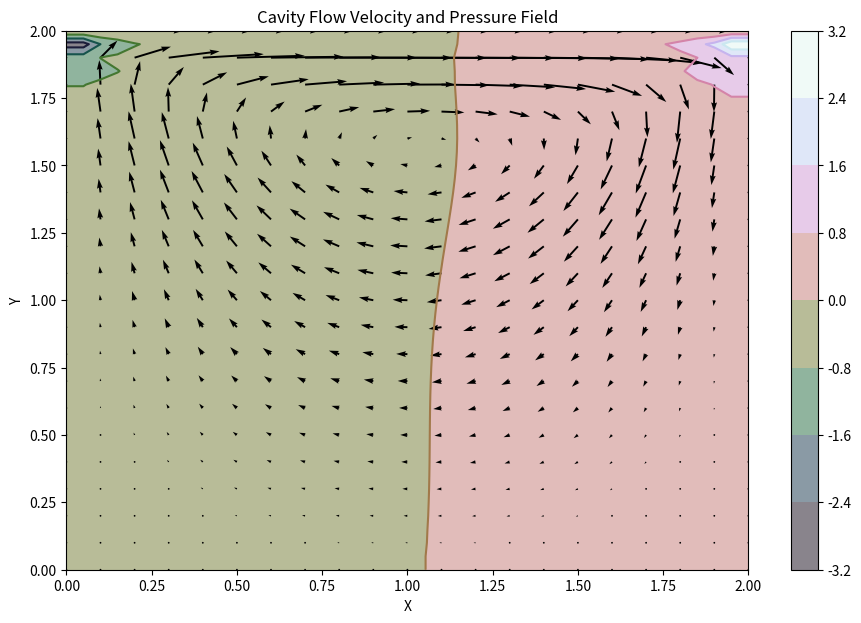
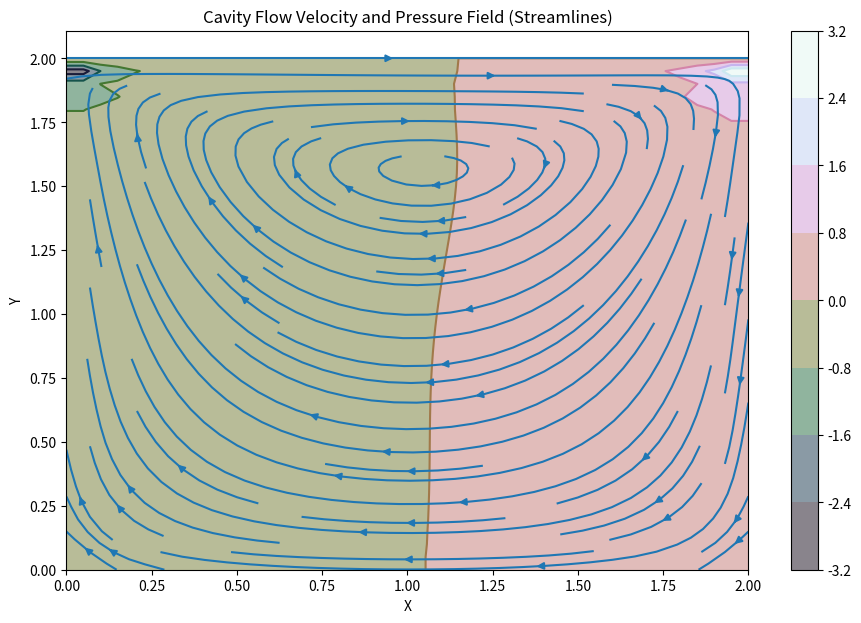

Python code for these plots, in order:
#import libraries
import numpy as np
from matplotlib import pyplot as plt, cm
from scipy.ndimage import uniform_filter


#set up 2D navier stokes equation in numerical methods

class NavierStokesSolver:
    """
    This class implements the finite difference method for solving
    the 2D incompressible Navier-Stokes equations in a stepped cavity flow.

    The solver uses a staggered grid approach for the velocity components (V_X, V_Y)
    and pressure (p), and it iteratively solves the pressure Poisson equation to enforce
    the incompressibility condition (divergence-free velocity field).

    Attributes:
    -----------
    nx, ny : int
        Number of grid points in the x and y directions, respectively.
    Re : float
        Reynolds number of the flow.
    x, y : ndarray
        1D arrays representing the grid points in the x and y directions.
    dx, dy : float
        Grid spacing in the x and y directions.
    V_X, V_Y : ndarray
        2D arrays representing the velocity components in the x and y directions, respectively.
    p : ndarray
        2D array representing the pressure field.
    dt : float
        Time step size for the simulation.
    nt : int
        Number of time steps to run the simulation.
    nit : int
        Number of iterations for solving the pressure Poisson equation.
    """

    def __init__(self, nx=41, ny=41, x_edge=2, y_edge=2, Re=1.0):
        """
        Initializes the solver with the given grid size, domain size, and Reynolds number.

        Parameters:
        -----------
        nx, ny : int, optional
            Number of grid points in the x and y directions, respectively. Default is 41.
        x_edge, y_edge : float, optional
            Physical size of the domain in the x and y directions. Default is 2.
        Re : float, optional
            Reynolds number of the flow. Default is 1.0.
        """
        self.nx = nx
        self.ny = ny
        self.Re = Re
        self.x = np.linspace(0, x_edge, nx)
        self.y = np.linspace(0, y_edge, ny)
        self.dx = x_edge / (nx - 1)
        self.dy = y_edge / (ny - 1)
        self.dt = 0.001  # Small time step for stability
        self.nt = 700  # Number of time steps
        self.nit = 50  # Iterations for pressure Poisson solver

        # Initialize the velocity and pressure fields
        self.V_X = np.zeros((ny, nx))
        self.V_Y = np.zeros((ny, nx))
        self.p = np.zeros((ny, nx))
        self.RHS = np.zeros((ny, nx))

        self.XX, self.YY = np.meshgrid(self.x, self.y) # uses mesh grid due to different sizes in x and y for later broadcasting

    def poisson_pressure_RHS(self):
        """
        Computes the right-hand side (RHS) of the pressure Poisson equation.

        The RHS is derived from the incompressibility condition and the momentum equations.

        Returns:
        --------
        b : ndarray
            The RHS of the pressure Poisson equation.
        """
        b = np.zeros_like(self.p)
        try:
            b[1:-1, 1:-1] = (1 * (1 / self.dt *
                                  ((self.V_X[1:-1, 2:] - self.V_X[1:-1, 0:-2]) / (2 * self.dx) +
                                   (self.V_Y[2:, 1:-1] - self.V_Y[0:-2, 1:-1]) / (2 * self.dy)) -
                                  ((self.V_X[1:-1, 2:] - self.V_X[1:-1, 0:-2]) / (2 * self.dx)) ** 2 -
                                  2 * ((self.V_X[2:, 1:-1] - self.V_X[0:-2, 1:-1]) / (2 * self.dy) *
                                       (self.V_Y[1:-1, 2:] - self.V_Y[1:-1, 0:-2]) / (2 * self.dx)) -
                                  ((self.V_Y[2:, 1:-1] - self.V_Y[0:-2, 1:-1]) / (2 * self.dy)) ** 2))
        except FloatingPointError as e:
            print(f"Floating point error in RHS computation: {e}")
        return b

    def poisson_pressure_steps_solver(self, b):
        """
        Solves the pressure Poisson equation iteratively using the Jacobi method.

        Parameters:
        -----------
        b : ndarray
            The RHS of the pressure Poisson equation.
        """
        pn = np.empty_like(self.p)
        pn = self.p.copy()

        np.seterr(all='raise')

        try:
            for _ in range(self.nit):
                pn = self.p.copy()
                self.p[1:-1, 1:-1] = (((pn[1:-1, 2:] + pn[1:-1, 0:-2]) * self.dy ** 2 +
                                       (pn[2:, 1:-1] + pn[0:-2, 1:-1]) * self.dx ** 2) /
                                      (2 * (self.dx ** 2 + self.dy ** 2)) -
                                      self.dx ** 2 * self.dy ** 2 /
                                      (2 * (self.dx ** 2 + self.dy ** 2)) * b[1:-1, 1:-1])

                # Apply boundary conditions for pressure
                self.p[:, -1] = self.p[:, -2]  # dp/dx = 0 at x = 2
                self.p[0, :] = self.p[1, :]  # dp/dy = 0 at y = 0
                self.p[:, 0] = self.p[:, 1]  # dp/dx = 0 at x = 0
                self.p[-1, :] = 0  # p = 0 at y = 2 (top boundary)

        except FloatingPointError as e:
            print(f"Floating point error in pressure solver: {e}")

    def navier_stokes_Cavity_flow(self):
        un = np.empty_like(self.V_X) #assigns memory for the velocity fields but not a value yet
        vn = np.empty_like(self.V_Y)
    
    
        for n in range(self.nt): #for each number of time steps
            un = self.V_X.copy() #assigns the current velocity field to un and vn for use in the next time step
            vn = self.V_Y.copy()
            
            b = self.poisson_pressure_RHS()

            self.poisson_pressure_steps_solver(b)
            #boundary conditions are known and applied after 

            self.V_X[1:-1, 1:-1] = (un[1:-1, 1:-1] -
                                    un[1:-1, 1:-1] * self.dt / self.dx *
                                    (un[1:-1, 1:-1] - un[1:-1, 0:-2]) -
                                    vn[1:-1, 1:-1] * self.dt / self.dy *
                                    (un[1:-1, 1:-1] - un[0:-2, 1:-1]) -
                                    self.dt / (2 * self.dx) * (self.p[1:-1, 2:] - self.p[1:-1, 0:-2]) +
                                    self.dt / self.Re * (
                                    self.dx ** -2 * (un[1:-1, 2:] - 2 * un[1:-1, 1:-1] + un[1:-1, 0:-2]) +
                                    self.dy ** -2 * (un[2:, 1:-1] - 2 * un[1:-1, 1:-1] + un[0:-2, 1:-1])))

            self.V_Y[1:-1, 1:-1] = (vn[1:-1, 1:-1] -
                                    un[1:-1, 1:-1] * self.dt / self.dx *
                                    (vn[1:-1, 1:-1] - vn[1:-1, 0:-2]) -
                                    vn[1:-1, 1:-1] * self.dt / self.dy *
                                    (vn[1:-1, 1:-1] - vn[0:-2, 1:-1]) -
                                    self.dt / (2 * self.dy) * (self.p[2:, 1:-1] - self.p[0:-2, 1:-1]) +
                                    self.dt / self.Re * (
                                    self.dx ** -2 * (vn[1:-1, 2:] - 2 * vn[1:-1, 1:-1] + vn[1:-1, 0:-2]) +
                                    self.dy ** -2 * (vn[2:, 1:-1] - 2 * vn[1:-1, 1:-1] + vn[0:-2, 1:-1])))

            """
            
            # Apply boundary conditions for velocity
            self.V_X[0, :] = 0  # Bottom boundary (no-slip)
            self.V_X[22:, 0] = -0.5 * (self.y[22:] - self.y[22]) * (
            self.y[22:] - self.y[-1])  # Quadratic inflow on the left wall
            self.V_X[0:22, 0] = 0  # No flow on the left wall below the step
            self.V_X[:, -1] = self.V_X[:, -2]  # Right wall (no-slip)
            self.V_X[-1, :] = 0  # Top boundary (no-slip)
            self.V_X[0:24, 0:12] = 0  # No flow in the bottom left corner

            self.V_Y[0, :] = 0  # Bottom boundary (no-slip)
            self.V_Y[-1, :] = 0  # Top boundary (no-slip)
            self.V_Y[:, 0] = 0  # Left boundary (no-slip)
            self.V_Y[:, -1] = self.V_Y[:, -2]  # Right wall (no-slip)
            self.V_Y[0:24, 0:12] = 0  # No flow in the bottom left corner
            """
            self.V_X[0, :]  = 0
            self.V_X[:, 0]  = 0
            self.V_X[:, -1] = 0
            self.V_X[-1, :] = 1    # set velocity on cavity lid equal to 1
            self.V_Y[0, :]  = 0
            self.V_Y[-1, :] = 0
            self.V_Y[:, 0]  = 0
            self.V_Y[:, -1] = 0
  

    def process_pressure_field(self):
        """
        Processes the pressure field by trimming negative values, applying a moving average filter,
        and setting pressure to NaN where velocity is zero.
        """
        # Trim negative pressure values
        self.p = np.clip(self.p, 0, None)

        # Apply a moving average filter to smooth the pressure field
        self.p = uniform_filter(self.p, size=7)

        # Set pressure to NaN where both velocity components are zero
        self.p[(self.V_X == 0) & (self.V_Y == 0)] = np.nan


# Instantiate and run the solver
ne = NavierStokesSolver(nx=41, ny=41, x_edge=2, y_edge=2, Re=10.0)
ne.navier_stokes_Cavity_flow()

# Process the pressure field
#ne.process_pressure_field()

# Extract the results
V_X = ne.V_X
V_Y = ne.V_Y
Pressure = ne.p
X = ne.XX
Y = ne.YY

# Plot the results
fig = plt.figure(figsize=(11, 7), dpi=100)

# Plotting the pressure field as a contour plot
plt.contourf(X, Y, Pressure, alpha=0.5, cmap='cubehelix')
plt.colorbar()

# Plotting the pressure field outlines
plt.contour(X, Y, Pressure, cmap='cubehelix')

# Plotting the velocity field using quiver plot
plt.quiver(X[::2, ::2], Y[::2, ::2], V_X[::2, ::2], V_Y[::2, ::2])

# Labeling the axes
plt.xlabel('X')
plt.ylabel('Y')

# Display the plot
plt.title('Cavity Flow Velocity and Pressure Field')
plt.show()

fig = plt.figure(figsize=(11, 7), dpi=100)
plt.contourf(X, Y, Pressure, alpha=0.5, cmap='cubehelix')
plt.colorbar()
plt.contour(X, Y, Pressure, cmap='cubehelix')
plt.streamplot(X, Y, V_X, V_Y)
plt.xlabel('X')
plt.ylabel('Y')

plt.title('Cavity Flow Velocity and Pressure Field (Streamlines)')
plt.show()
